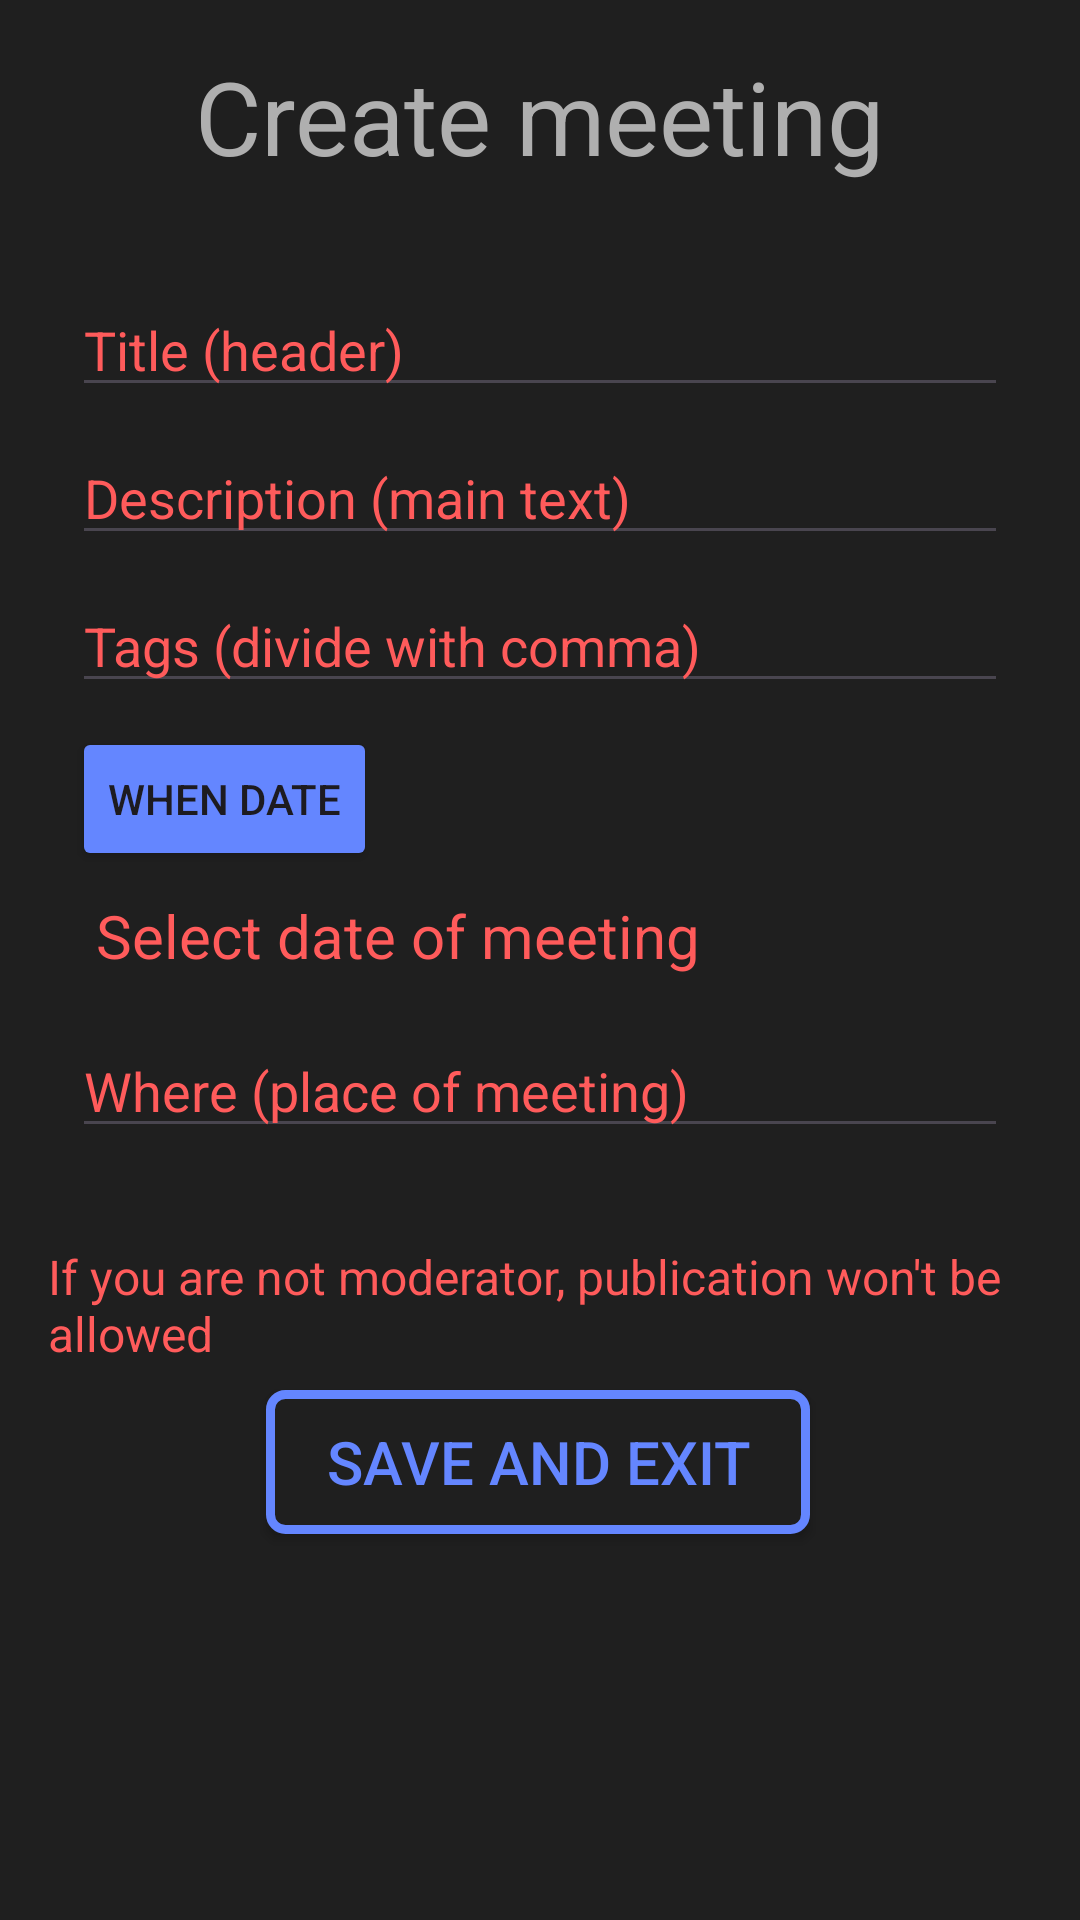

The Android layout XML behind this screen, and the referenced resources:
<!-- AndroidManifest.xml: application theme Theme.LearnTogether_Mobile -->
<!-- res/layout/activity_add_meeting.xml -->
<?xml version="1.0" encoding="utf-8"?>
<androidx.constraintlayout.widget.ConstraintLayout xmlns:android="http://schemas.android.com/apk/res/android"
    xmlns:app="http://schemas.android.com/apk/res-auto"
    xmlns:tools="http://schemas.android.com/tools"
    android:layout_width="match_parent"
    android:layout_height="match_parent"
    tools:context=".Activities.InsertRequestsActivity.ActAddMeeting"
    android:background="@color/black2">

    <ScrollView
        android:layout_width="match_parent"
        android:layout_height="match_parent"
        tools:layout_editor_absoluteX="55dp"
        tools:layout_editor_absoluteY="104dp">

        <androidx.constraintlayout.widget.ConstraintLayout
            android:layout_width="match_parent"
            android:layout_height="wrap_content">

            <Spinner
                android:id="@+id/spType"
                android:layout_width="match_parent"
                android:layout_height="1sp"
                android:layout_marginStart="24dp"
                android:layout_marginTop="16dp"
                android:layout_marginEnd="24dp"
                android:background="@drawable/outlined_blue_button"
                android:backgroundTint="@color/gray"
                android:entries="@array/news_types"
                android:hint="@string/news_type"
                android:spinnerMode="dropdown"
                android:textColor="@color/white"
                android:textColorHint="@color/red"
                android:visibility="invisible"
                app:layout_constraintEnd_toEndOf="parent"
                app:layout_constraintStart_toStartOf="parent"
                app:layout_constraintTop_toBottomOf="@+id/tvSelectType" />

            <android.widget.Button
                android:id="@+id/btnSave"
                android:layout_width="wrap_content"
                android:layout_height="wrap_content"
                android:layout_marginTop="8dp"
                android:layout_marginBottom="8dp"
                android:background="@drawable/outlined_blue_button"
                android:text="@string/save_and_exit"
                android:textColor="@color/blue"
                android:textSize="20sp"
                app:layout_constraintBottom_toBottomOf="parent"
                app:layout_constraintEnd_toEndOf="parent"
                app:layout_constraintHorizontal_bias="0.497"
                app:layout_constraintStart_toStartOf="parent"
                app:layout_constraintTop_toBottomOf="@+id/tvWarningNotModerator" />

            <TextView
                android:id="@+id/tvWarningNotModerator"
                android:layout_width="0dp"
                android:layout_height="wrap_content"
                android:layout_marginStart="16dp"
                android:layout_marginTop="32dp"
                android:layout_marginEnd="16dp"
                android:text="@string/if_you_are_not_moderator_publication_won_t_be_allowed"
                android:textColor="@color/red"
                android:textSize="16sp"
                app:layout_constraintEnd_toEndOf="parent"
                app:layout_constraintStart_toStartOf="parent"
                app:layout_constraintTop_toBottomOf="@+id/etPlace" />

            <TextView
                android:id="@+id/tvSelectType"
                android:layout_width="wrap_content"
                android:layout_height="wrap_content"
                android:layout_marginTop="16dp"
                android:text="@string/create_meeting"
                android:textColor="@color/gray"
                android:textSize="34sp"
                app:layout_constraintEnd_toEndOf="parent"
                app:layout_constraintStart_toStartOf="parent"
                app:layout_constraintTop_toTopOf="parent" />

            <EditText
                android:id="@+id/etHeader"
                android:layout_width="0dp"
                android:layout_height="wrap_content"
                android:layout_marginTop="16dp"
                android:ems="10"
                android:hint="@string/title_header"
                android:inputType="text"
                android:textColor="@color/white"
                android:textColorHint="@color/red"
                app:layout_constraintEnd_toEndOf="@+id/spType"
                app:layout_constraintStart_toStartOf="@+id/spType"
                app:layout_constraintTop_toBottomOf="@+id/spType" />

            <EditText
                android:id="@+id/etDescription"
                android:layout_width="0dp"
                android:layout_height="wrap_content"
                android:layout_marginTop="8dp"
                android:ems="10"
                android:hint="@string/description_main_text"
                android:inputType="text|textMultiLine"
                android:textColor="@color/white"
                android:textColorHint="@color/red"
                app:layout_constraintEnd_toEndOf="@+id/spType"
                app:layout_constraintHorizontal_bias="0.0"
                app:layout_constraintStart_toStartOf="@+id/spType"
                app:layout_constraintTop_toBottomOf="@+id/etHeader" />

            <androidx.constraintlayout.widget.ConstraintLayout
                android:id="@+id/layoutDatePicker"
                android:layout_width="0dp"
                android:layout_height="wrap_content"
                android:layout_marginTop="8dp"
                android:ems="10"
                android:hint="@string/deadline_for_this_task"
                android:inputType="datetime"
                android:textColor="@color/gray"
                android:textColorHint="@color/red"
                app:layout_constraintEnd_toEndOf="@+id/etDescription"
                app:layout_constraintStart_toStartOf="@+id/etDescription"
                app:layout_constraintTop_toBottomOf="@+id/etTaglist">

                <Button
                    android:id="@+id/btnWhenDate"
                    android:layout_width="wrap_content"
                    android:layout_height="wrap_content"
                    android:backgroundTint="@color/blue"
                    android:text="@string/when_date"
                    app:layout_constraintStart_toStartOf="parent"
                    app:layout_constraintTop_toTopOf="parent" />

                <TextView
                    android:id="@+id/tv_Deadline"
                    android:layout_width="wrap_content"
                    android:layout_height="wrap_content"
                    android:layout_marginStart="8dp"
                    android:layout_marginTop="8dp"
                    android:text="@string/select_date_of_meeting"
                    android:textColor="@color/red"
                    android:textSize="20sp"
                    app:layout_constraintStart_toStartOf="parent"
                    app:layout_constraintTop_toBottomOf="@+id/btnWhenDate" />
            </androidx.constraintlayout.widget.ConstraintLayout>

            <EditText
                android:id="@+id/etPlace"
                android:layout_width="0dp"
                android:layout_height="wrap_content"
                android:layout_marginTop="16dp"
                android:ems="10"
                android:hint="@string/where_place_of_meeting"
                android:inputType="text"
                android:textColor="@color/white"
                android:textColorHint="@color/red"
                app:layout_constraintEnd_toEndOf="@+id/layoutDatePicker"
                app:layout_constraintStart_toStartOf="@+id/etHeader"
                app:layout_constraintTop_toBottomOf="@+id/layoutDatePicker" />

            <EditText
                android:id="@+id/etTaglist"
                android:layout_width="0dp"
                android:layout_height="wrap_content"
                android:layout_marginTop="8dp"
                android:ems="10"
                android:hint="@string/tags_divide_with_comma"
                android:inputType="text"
                android:textColor="@color/white"
                android:textColorHint="@color/red"
                app:layout_constraintEnd_toEndOf="@+id/etDescription"
                app:layout_constraintStart_toStartOf="@+id/etDescription"
                app:layout_constraintTop_toBottomOf="@+id/etDescription" />

        </androidx.constraintlayout.widget.ConstraintLayout>
    </ScrollView>

</androidx.constraintlayout.widget.ConstraintLayout>
<!-- resources referenced by this layout -->
<resources>
  <string-array name="news_types">
          <item>News (post with images)</item>
          <item>Task (may have a deadline)</item>
          <item>Vote</item>
      </string-array>
  <color name="black2">#1F1F1F</color>
  <color name="blue">#6486FF</color>
  <color name="gray">#AFAFAF</color>
  <color name="red">#FF5B5B</color>
  <color name="white">#FFFFFFFF</color>
  <!-- drawable outlined_blue_button (drawable) -->
  <?xml version="1.0" encoding="utf-8"?>
  <selector xmlns:android="http://schemas.android.com/apk/res/android">
      <item>
          <shape android:shape="rectangle">
              <corners android:radius="5dp"/>
              <solid android:color="@color/black2" />
              <padding android:left="20dp"
                  android:top="10dp"
                  android:bottom="10dp"
                  android:right="20dp"/>
              <stroke
                  android:color="@color/blue"
                  android:width="3sp"/>
          </shape>
      </item>
  </selector>
  <string name="create_meeting">Create meeting</string>
  <string name="deadline_for_this_task">Deadline for this task</string>
  <string name="description_main_text">Description (main text)</string>
  <string name="if_you_are_not_moderator_publication_won_t_be_allowed">If you are not moderator, publication won\'t be allowed</string>
  <string name="news_type">News type</string>
  <string name="save_and_exit">Save and exit</string>
  <string name="select_date_of_meeting">Select date of meeting</string>
  <string name="tags_divide_with_comma">Tags (divide with comma)</string>
  <string name="title_header">Title (header)</string>
  <string name="when_date">When date</string>
  <string name="where_place_of_meeting">Where (place of meeting)</string>
  <style name="Theme.LearnTogether_Mobile" parent="Base.Theme.LearnTogether_Mobile" />
  <style name="Base.Theme.LearnTogether_Mobile" parent="Theme.Material3.DayNight.NoActionBar">
          
          
      </style>
</resources>
